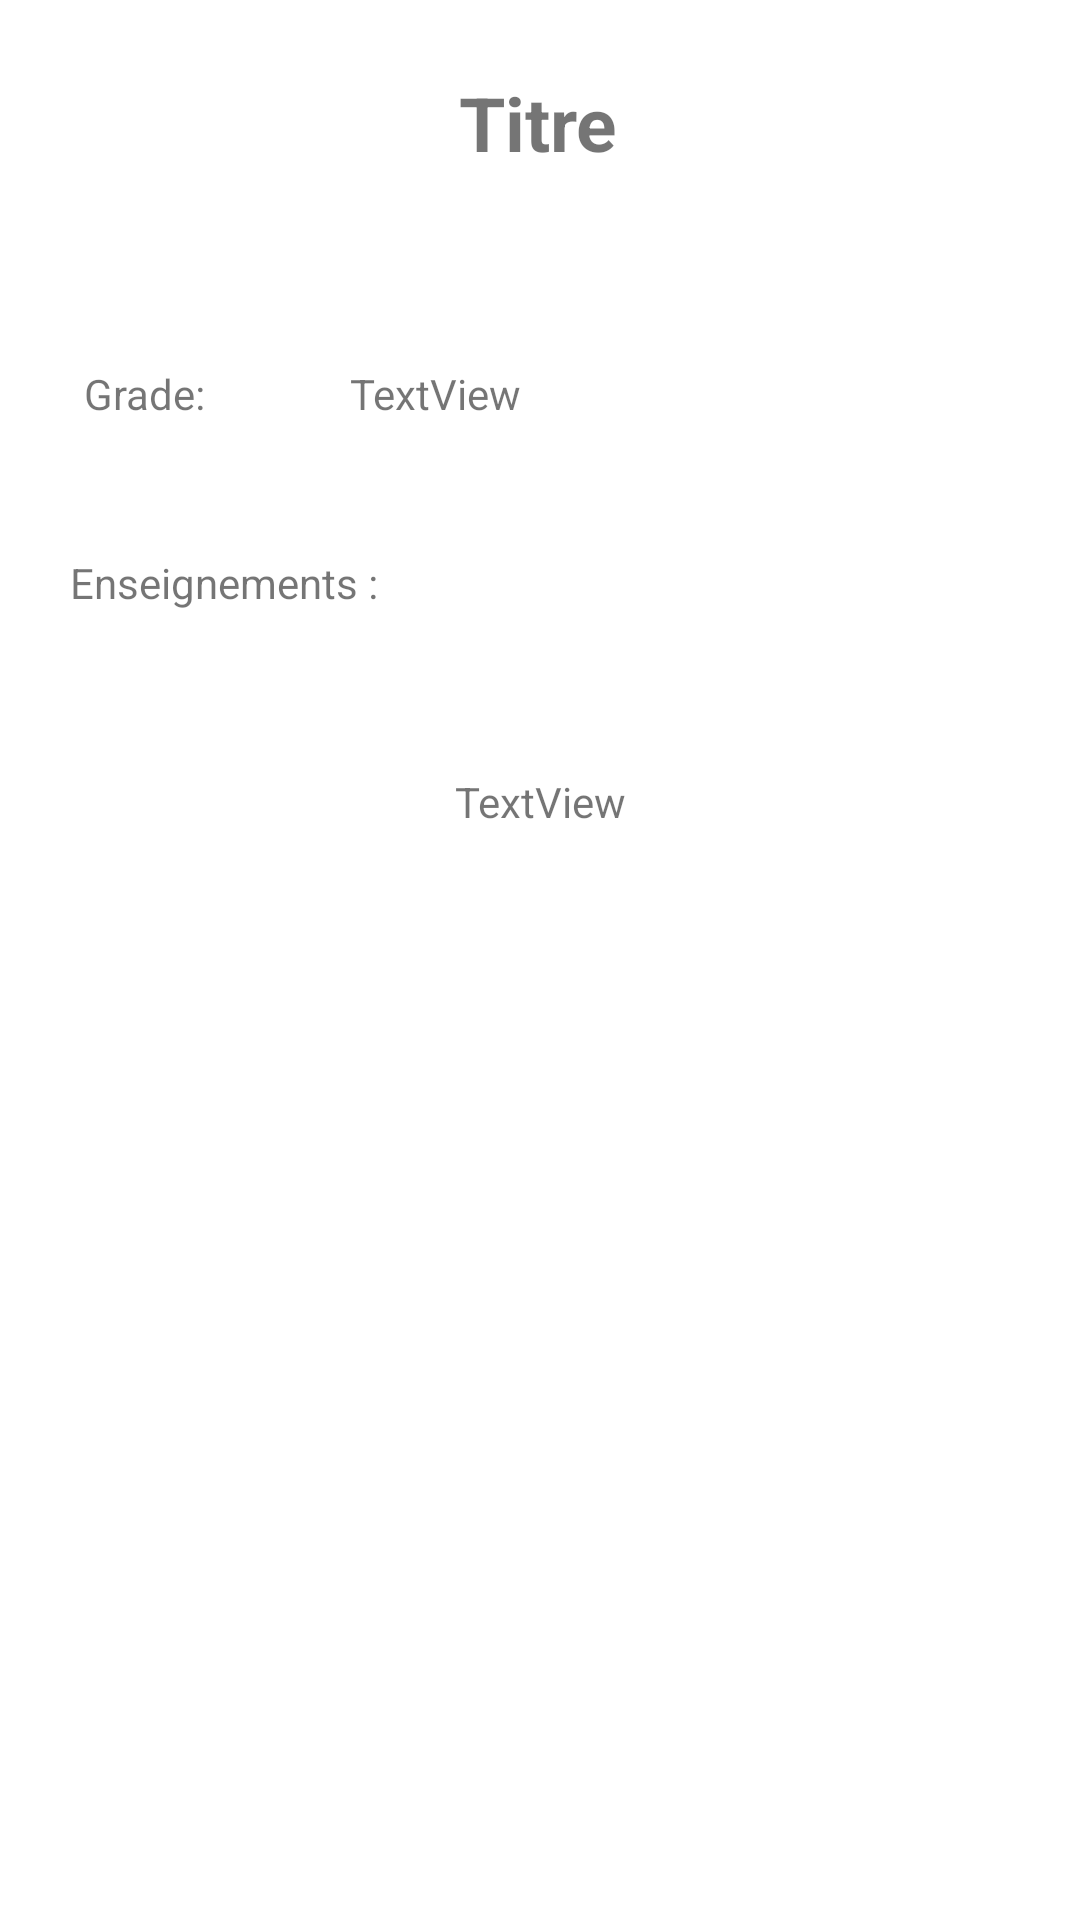

Write the Android layout XML for this screen, with the resource values it uses.
<!-- AndroidManifest.xml: application theme Theme.MyEDTCustom -->
<!-- res/layout/fragment_detail_enseignant.xml -->
<?xml version="1.0" encoding="utf-8"?>
<FrameLayout xmlns:android="http://schemas.android.com/apk/res/android"
    xmlns:app="http://schemas.android.com/apk/res-auto"
    xmlns:tools="http://schemas.android.com/tools"
    android:layout_width="match_parent"
    android:layout_height="match_parent"
    tools:context=".DetailEnseignantFragment">


    <androidx.constraintlayout.widget.ConstraintLayout
        android:layout_width="match_parent"
        android:layout_height="match_parent">

        <TextView
            android:id="@+id/enseignementView"


            android:layout_width="wrap_content"
            android:layout_height="wrap_content"
            android:layout_marginTop="180dp"
            android:padding="20dp"
            android:text="TextView"
            app:layout_constraintEnd_toEndOf="parent"
            app:layout_constraintStart_toStartOf="parent"
            app:layout_constraintTop_toBottomOf="@+id/titreView" />

        <TextView
            android:id="@+id/gradeView"
            android:layout_width="wrap_content"
            android:layout_height="wrap_content"
            android:layout_marginStart="48dp"
            android:layout_marginLeft="48dp"
            android:layout_marginTop="64dp"
            android:text="TextView"
            app:layout_constraintStart_toEndOf="@+id/textView7"
            app:layout_constraintTop_toBottomOf="@+id/titreView" />

        <TextView
            android:id="@+id/titreView"
            android:layout_width="wrap_content"
            android:layout_height="wrap_content"

            android:layout_marginTop="24dp"
            android:text="Titre"
            android:textSize="25sp"
            android:textStyle="bold"
            app:layout_constraintEnd_toEndOf="parent"
            app:layout_constraintHorizontal_bias="0.498"
            app:layout_constraintStart_toStartOf="parent"
            app:layout_constraintTop_toTopOf="parent" />

        <TextView
            android:id="@+id/textView2"
            android:layout_width="wrap_content"
            android:layout_height="wrap_content"
            android:layout_marginTop="44dp"
            android:text="Enseignements :"
            app:layout_constraintEnd_toEndOf="parent"
            app:layout_constraintHorizontal_bias="0.091"
            app:layout_constraintStart_toStartOf="parent"
            app:layout_constraintTop_toBottomOf="@+id/textView7" />

        <TextView
            android:id="@+id/textView7"
            android:layout_width="wrap_content"
            android:layout_height="wrap_content"
            android:layout_marginStart="28dp"
            android:layout_marginLeft="28dp"
            android:layout_marginTop="64dp"
            android:text="Grade:"
            app:layout_constraintStart_toStartOf="parent"
            app:layout_constraintTop_toBottomOf="@+id/titreView" />

    </androidx.constraintlayout.widget.ConstraintLayout>


</FrameLayout>
<!-- resources referenced by this layout -->
<resources>
  <style name="Theme.MyEDTCustom" parent="Theme.MaterialComponents.DayNight.DarkActionBar">
          
          <item name="colorPrimary">@color/custom_black</item>
          <item name="colorPrimaryVariant">@color/custom_orange</item>
          <item name="colorOnPrimary">@color/white</item>
          
          <item name="colorSecondary">@color/custom_dark_blue</item>
          <item name="colorSecondaryVariant">@color/custom_light_blue</item>
          <item name="colorOnSecondary">@color/black</item>
          
          <item name="android:statusBarColor" tools:targetApi="l">?attr/colorPrimaryVariant</item>
          
      </style>
  <color name="custom_black">#2C3A47</color>
  <color name="custom_orange">#F97F51</color>
  <color name="white">#FFFFFFFF</color>
  <color name="custom_dark_blue">#182C61</color>
  <color name="custom_light_blue">#1B9CFC</color>
  <color name="black">#FF000000</color>
</resources>
